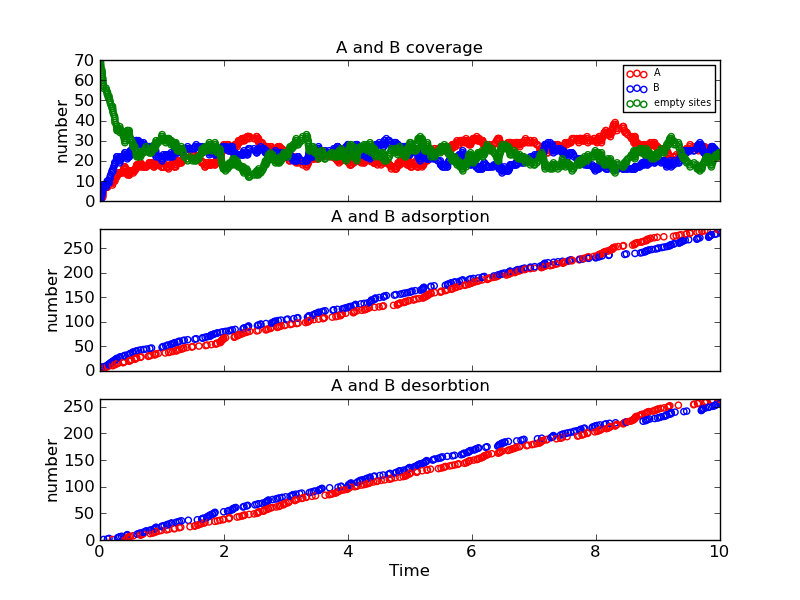

Values plotted in this chart, from the file beside it:
Time (ps), Event, x position, y position, Running Coverage - A, Running Coverage - B, empty sites, % coverage
0.0, start, 0, 0, 0, 0, 70, 100.0
0.00893, k_A, 6, 4, 1, 0, 69, 98.57
0.01097, k_A, 4, 14, 2, 0, 68, 97.14
0.01345, k_B, 10, 12, 2, 1, 67, 95.71
0.01569, k_B, 0, 14, 2, 2, 66, 94.29
0.03099, k_B, 12, 0, 2, 3, 65, 92.86
0.03417, k_B, 0, 12, 2, 4, 64, 91.43
0.03504, k_B, 10, 16, 2, 5, 63, 90.0
0.03561, k_B, 2, 18, 2, 6, 62, 88.57
0.04566, k_B, 2, 4, 2, 7, 61, 87.14
0.04703, k_A, 2, 16, 3, 7, 60, 85.71
0.04741, k_A, 6, 18, 4, 7, 59, 84.29
0.05196, k_A, 0, 10, 5, 7, 58, 82.86
0.05307, k_A, 6, 16, 6, 7, 57, 81.43
0.05575, k_B, 6, 12, 6, 8, 56, 80.0
0.05825, k_Bx, 10, 12, 6, 7, 57, 81.43
0.09825, k_A, 0, 0, 7, 7, 56, 80.0
0.1043, k_B, 0, 8, 7, 8, 55, 78.57
0.1113, k_B, 8, 6, 7, 9, 54, 77.14
0.1181, k_B, 10, 6, 7, 10, 53, 75.71
0.1211, k_Bx, 6, 12, 7, 9, 54, 77.14
0.1241, k_A, 6, 12, 8, 9, 53, 75.71
0.1291, k_A, 12, 8, 9, 9, 52, 74.29
0.1433, k_B, 4, 2, 9, 10, 51, 72.86
0.1458, k_Bx, 0, 14, 9, 9, 52, 74.29
0.1482, k_B, 0, 14, 9, 10, 51, 72.86
0.1593, k_B, 0, 4, 9, 11, 50, 71.43
0.1628, k_B, 2, 12, 9, 12, 49, 70.0
0.1724, k_B, 10, 4, 9, 13, 48, 68.57
0.1889, k_B, 0, 2, 9, 14, 47, 67.14
0.1956, k_B, 2, 8, 9, 15, 46, 65.71
0.2012, k_Ax, 12, 8, 8, 15, 47, 67.14
0.2045, k_A, 8, 12, 9, 15, 46, 65.71
0.2075, k_A, 10, 12, 10, 15, 45, 64.29
0.2097, k_B, 8, 14, 10, 16, 44, 62.86
0.2221, k_B, 12, 2, 10, 17, 43, 61.43
0.2353, k_B, 10, 2, 10, 18, 42, 60.0
0.2395, k_B, 10, 10, 10, 19, 41, 58.57
0.2401, k_A, 4, 18, 11, 19, 40, 57.14
0.2417, k_A, 4, 16, 12, 19, 39, 55.71
0.2627, k_B, 8, 0, 12, 20, 38, 54.29
0.2685, k_B, 12, 8, 12, 21, 37, 52.86
0.2705, k_B, 10, 14, 12, 22, 36, 51.43
0.2742, k_A, 4, 12, 13, 22, 35, 50.0
0.2824, k_Bx, 10, 6, 13, 21, 36, 51.43
0.2905, k_A, 10, 6, 14, 21, 35, 50.0
0.2989, k_Bx, 8, 6, 14, 20, 36, 51.43
0.3186, k_Bx, 12, 0, 14, 19, 37, 52.86
0.3209, k_B, 6, 14, 14, 20, 36, 51.43
0.3212, k_B, 8, 18, 14, 21, 35, 50.0
0.3249, k_B, 12, 10, 14, 22, 34, 48.57
0.3472, k_Bx, 8, 0, 14, 21, 35, 50.0
0.3704, k_B, 6, 0, 14, 22, 34, 48.57
0.3712, k_A, 0, 18, 15, 22, 33, 47.14
0.3817, k_A, 12, 4, 16, 22, 32, 45.71
0.3914, k_A, 2, 6, 17, 22, 31, 44.29
0.3965, k_B, 2, 10, 17, 23, 30, 42.86
0.4014, k_B, 4, 10, 17, 24, 29, 41.43
0.405, k_Ax, 6, 12, 16, 24, 30, 42.86
0.4234, k_Bx, 0, 2, 16, 23, 31, 44.29
... 1,030 more rows
